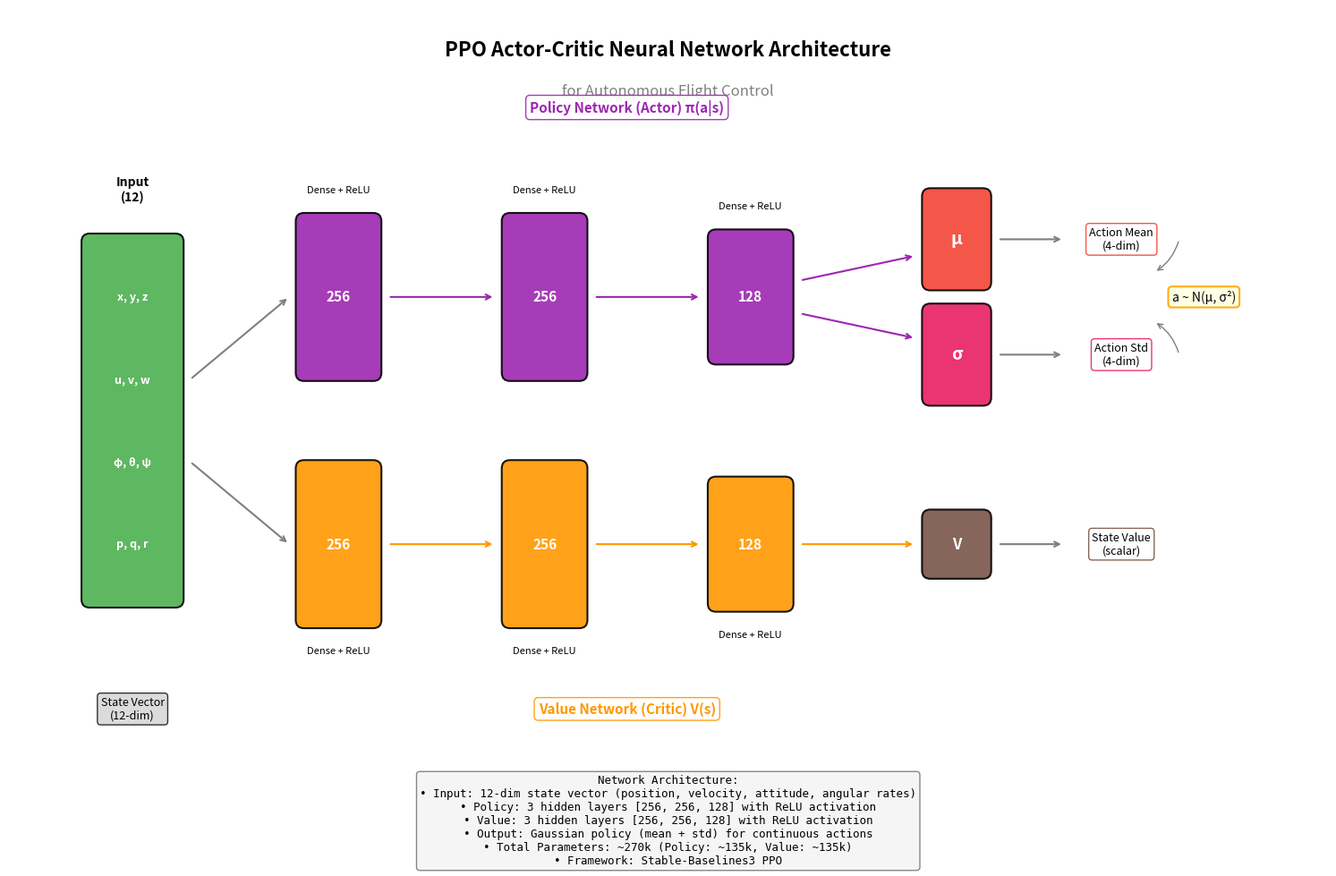

Generate this figure with matplotlib: (Note: this script raises an exception after producing the figure.)
#!/usr/bin/env python3
"""
Generate Neural Network Architecture Diagram for AIDA PPO Policy

Creates a publication-quality diagram showing the Actor-Critic architecture
used for autonomous flight control.

Author: AIDA Project
Date: December 2024
"""

import matplotlib.pyplot as plt
import matplotlib.patches as mpatches
from matplotlib.patches import FancyBboxPatch, FancyArrowPatch, Circle
import numpy as np

def draw_layer(ax, x, y, n_neurons, layer_width, layer_height, color, label=None, neuron_radius=0.15):
    """Draw a neural network layer as a rectangle with neurons"""
    # Draw the layer box
    box = FancyBboxPatch(
        (x - layer_width/2, y - layer_height/2),
        layer_width, layer_height,
        boxstyle="round,pad=0.02,rounding_size=0.1",
        facecolor=color,
        edgecolor='black',
        linewidth=1.5,
        alpha=0.9
    )
    ax.add_patch(box)

    # Add label inside
    if label:
        ax.text(x, y, label, ha='center', va='center', fontsize=10, fontweight='bold', color='white')

    return x, y

def draw_neurons(ax, x, y, n_neurons, max_show=6, radius=0.12, color='white'):
    """Draw individual neurons for a layer"""
    if n_neurons <= max_show:
        neurons_to_draw = n_neurons
        show_dots = False
    else:
        neurons_to_draw = max_show - 1
        show_dots = True

    spacing = 0.35
    total_height = (neurons_to_draw - 1) * spacing
    start_y = y + total_height / 2

    positions = []
    for i in range(neurons_to_draw):
        ny = start_y - i * spacing
        circle = Circle((x, ny), radius, facecolor=color, edgecolor='black', linewidth=1)
        ax.add_patch(circle)
        positions.append((x, ny))

    if show_dots:
        # Add dots to indicate more neurons
        ax.text(x, y - total_height/2 - 0.25, '⋮', ha='center', va='center', fontsize=14, color='gray')

    return positions

def create_architecture_diagram():
    """Create the full architecture diagram"""
    fig, ax = plt.subplots(1, 1, figsize=(16, 10))
    ax.set_xlim(-1, 15)
    ax.set_ylim(-2, 8)
    ax.set_aspect('equal')
    ax.axis('off')

    # Colors
    input_color = '#4CAF50'      # Green
    shared_color = '#2196F3'     # Blue
    policy_color = '#9C27B0'     # Purple
    value_color = '#FF9800'      # Orange
    output_color = '#F44336'     # Red

    # Title
    ax.text(7, 7.5, 'PPO Actor-Critic Neural Network Architecture',
            ha='center', va='center', fontsize=16, fontweight='bold')
    ax.text(7, 7.0, 'for Autonomous Flight Control',
            ha='center', va='center', fontsize=12, style='italic', color='gray')

    # ==================== INPUT LAYER ====================
    input_x = 0.5
    input_labels = [
        ('x, y, z', 'Position'),
        ('u, v, w', 'Velocity'),
        ('φ, θ, ψ', 'Attitude'),
        ('p, q, r', 'Angular Rate'),
    ]

    # Input box
    draw_layer(ax, input_x, 3, 12, 1.2, 4.5, input_color, None)
    ax.text(input_x, 5.8, 'Input\n(12)', ha='center', va='center', fontsize=10, fontweight='bold')

    # Draw input labels
    y_positions = [4.5, 3.5, 2.5, 1.5]
    for (symbol, name), y_pos in zip(input_labels, y_positions):
        ax.text(input_x, y_pos, symbol, ha='center', va='center', fontsize=9, color='white', fontweight='bold')

    # Input description box
    ax.text(input_x, -0.5, 'State Vector\n(12-dim)', ha='center', va='center', fontsize=9,
            bbox=dict(boxstyle='round', facecolor='lightgray', alpha=0.8))

    # ==================== SHARED FEATURE EXTRACTOR ====================
    # This is implicit - PPO uses separate networks for policy and value

    # ==================== POLICY NETWORK (Actor) ====================
    policy_y = 4.5

    # Layer 1: 256 neurons
    draw_layer(ax, 3, policy_y, 256, 1.0, 2.0, policy_color)
    ax.text(3, policy_y, '256', ha='center', va='center', fontsize=11, fontweight='bold', color='white')
    ax.text(3, policy_y + 1.3, 'Dense + ReLU', ha='center', va='center', fontsize=8)

    # Layer 2: 256 neurons
    draw_layer(ax, 5.5, policy_y, 256, 1.0, 2.0, policy_color)
    ax.text(5.5, policy_y, '256', ha='center', va='center', fontsize=11, fontweight='bold', color='white')
    ax.text(5.5, policy_y + 1.3, 'Dense + ReLU', ha='center', va='center', fontsize=8)

    # Layer 3: 128 neurons
    draw_layer(ax, 8, policy_y, 128, 1.0, 1.6, policy_color)
    ax.text(8, policy_y, '128', ha='center', va='center', fontsize=11, fontweight='bold', color='white')
    ax.text(8, policy_y + 1.1, 'Dense + ReLU', ha='center', va='center', fontsize=8)

    # Policy output: Mean (4) + Log Std (4)
    draw_layer(ax, 10.5, policy_y + 0.7, 4, 0.8, 1.2, output_color)
    ax.text(10.5, policy_y + 0.7, 'μ', ha='center', va='center', fontsize=14, fontweight='bold', color='white')

    draw_layer(ax, 10.5, policy_y - 0.7, 4, 0.8, 1.2, '#E91E63')
    ax.text(10.5, policy_y - 0.7, 'σ', ha='center', va='center', fontsize=14, fontweight='bold', color='white')

    # Policy label
    ax.text(6.5, policy_y + 2.3, 'Policy Network (Actor) π(a|s)', ha='center', va='center',
            fontsize=11, fontweight='bold', color=policy_color,
            bbox=dict(boxstyle='round', facecolor='white', edgecolor=policy_color, alpha=0.9))

    # ==================== VALUE NETWORK (Critic) ====================
    value_y = 1.5

    # Layer 1: 256 neurons
    draw_layer(ax, 3, value_y, 256, 1.0, 2.0, value_color)
    ax.text(3, value_y, '256', ha='center', va='center', fontsize=11, fontweight='bold', color='white')
    ax.text(3, value_y - 1.3, 'Dense + ReLU', ha='center', va='center', fontsize=8)

    # Layer 2: 256 neurons
    draw_layer(ax, 5.5, value_y, 256, 1.0, 2.0, value_color)
    ax.text(5.5, value_y, '256', ha='center', va='center', fontsize=11, fontweight='bold', color='white')
    ax.text(5.5, value_y - 1.3, 'Dense + ReLU', ha='center', va='center', fontsize=8)

    # Layer 3: 128 neurons
    draw_layer(ax, 8, value_y, 128, 1.0, 1.6, value_color)
    ax.text(8, value_y, '128', ha='center', va='center', fontsize=11, fontweight='bold', color='white')
    ax.text(8, value_y - 1.1, 'Dense + ReLU', ha='center', va='center', fontsize=8)

    # Value output: 1 neuron
    draw_layer(ax, 10.5, value_y, 1, 0.8, 0.8, '#795548')
    ax.text(10.5, value_y, 'V', ha='center', va='center', fontsize=12, fontweight='bold', color='white')

    # Value label
    ax.text(6.5, value_y - 2.0, 'Value Network (Critic) V(s)', ha='center', va='center',
            fontsize=11, fontweight='bold', color=value_color,
            bbox=dict(boxstyle='round', facecolor='white', edgecolor=value_color, alpha=0.9))

    # ==================== ARROWS ====================
    arrow_style = dict(arrowstyle='->', color='gray', lw=1.5, mutation_scale=15)

    # Input to Policy network
    ax.annotate('', xy=(2.4, policy_y), xytext=(1.2, 3.5),
                arrowprops=dict(arrowstyle='->', color='gray', lw=1.5))

    # Input to Value network
    ax.annotate('', xy=(2.4, value_y), xytext=(1.2, 2.5),
                arrowprops=dict(arrowstyle='->', color='gray', lw=1.5))

    # Policy network arrows
    ax.annotate('', xy=(4.9, policy_y), xytext=(3.6, policy_y),
                arrowprops=dict(arrowstyle='->', color=policy_color, lw=1.5))
    ax.annotate('', xy=(7.4, policy_y), xytext=(6.1, policy_y),
                arrowprops=dict(arrowstyle='->', color=policy_color, lw=1.5))
    ax.annotate('', xy=(10.0, policy_y + 0.5), xytext=(8.6, policy_y + 0.2),
                arrowprops=dict(arrowstyle='->', color=policy_color, lw=1.5))
    ax.annotate('', xy=(10.0, policy_y - 0.5), xytext=(8.6, policy_y - 0.2),
                arrowprops=dict(arrowstyle='->', color=policy_color, lw=1.5))

    # Value network arrows
    ax.annotate('', xy=(4.9, value_y), xytext=(3.6, value_y),
                arrowprops=dict(arrowstyle='->', color=value_color, lw=1.5))
    ax.annotate('', xy=(7.4, value_y), xytext=(6.1, value_y),
                arrowprops=dict(arrowstyle='->', color=value_color, lw=1.5))
    ax.annotate('', xy=(10.0, value_y), xytext=(8.6, value_y),
                arrowprops=dict(arrowstyle='->', color=value_color, lw=1.5))

    # ==================== OUTPUT LABELS ====================
    # Action outputs
    action_labels = ['δₜ (Throttle)', 'δₐ (Aileron)', 'δₑ (Elevator)', 'δᵣ (Rudder)']
    ax.text(12.5, policy_y + 0.7, 'Action Mean\n(4-dim)', ha='center', va='center', fontsize=9,
            bbox=dict(boxstyle='round', facecolor='white', edgecolor=output_color, alpha=0.9))
    ax.text(12.5, policy_y - 0.7, 'Action Std\n(4-dim)', ha='center', va='center', fontsize=9,
            bbox=dict(boxstyle='round', facecolor='white', edgecolor='#E91E63', alpha=0.9))

    # Value output
    ax.text(12.5, value_y, 'State Value\n(scalar)', ha='center', va='center', fontsize=9,
            bbox=dict(boxstyle='round', facecolor='white', edgecolor='#795548', alpha=0.9))

    # Output arrows
    ax.annotate('', xy=(11.8, policy_y + 0.7), xytext=(11.0, policy_y + 0.7),
                arrowprops=dict(arrowstyle='->', color='gray', lw=1.5))
    ax.annotate('', xy=(11.8, policy_y - 0.7), xytext=(11.0, policy_y - 0.7),
                arrowprops=dict(arrowstyle='->', color='gray', lw=1.5))
    ax.annotate('', xy=(11.8, value_y), xytext=(11.0, value_y),
                arrowprops=dict(arrowstyle='->', color='gray', lw=1.5))

    # ==================== GAUSSIAN SAMPLING BOX ====================
    gauss_x, gauss_y = 13.5, policy_y
    ax.text(gauss_x, gauss_y, 'a ~ N(μ, σ²)', ha='center', va='center', fontsize=10,
            bbox=dict(boxstyle='round', facecolor='lightyellow', edgecolor='orange', alpha=0.9, lw=1.5))

    # Arrows to Gaussian
    ax.annotate('', xy=(gauss_x - 0.6, gauss_y + 0.3), xytext=(13.2, policy_y + 0.7),
                arrowprops=dict(arrowstyle='->', color='gray', lw=1, connectionstyle='arc3,rad=-0.2'))
    ax.annotate('', xy=(gauss_x - 0.6, gauss_y - 0.3), xytext=(13.2, policy_y - 0.7),
                arrowprops=dict(arrowstyle='->', color='gray', lw=1, connectionstyle='arc3,rad=0.2'))

    # ==================== LEGEND / INFO BOX ====================
    info_text = """Network Architecture:
• Input: 12-dim state vector (position, velocity, attitude, angular rates)
• Policy: 3 hidden layers [256, 256, 128] with ReLU activation
• Value: 3 hidden layers [256, 256, 128] with ReLU activation
• Output: Gaussian policy (mean + std) for continuous actions
• Total Parameters: ~270k (Policy: ~135k, Value: ~135k)
• Framework: Stable-Baselines3 PPO"""

    ax.text(7, -1.3, info_text, ha='center', va='top', fontsize=9,
            family='monospace',
            bbox=dict(boxstyle='round', facecolor='#f5f5f5', edgecolor='gray', alpha=0.95))

    plt.tight_layout()
    return fig

def main():
    """Generate and save the architecture diagram"""
    print("Generating Neural Network Architecture Diagram...")

    fig = create_architecture_diagram()

    # Save in multiple formats
    output_path = '/home/AIDA/docs/img/ppo_architecture.png'
    fig.savefig(output_path, dpi=300, bbox_inches='tight', facecolor='white', edgecolor='none')
    print(f"Saved: {output_path}")

    # Also save PDF for papers
    pdf_path = '/home/AIDA/docs/img/ppo_architecture.pdf'
    fig.savefig(pdf_path, bbox_inches='tight', facecolor='white', edgecolor='none')
    print(f"Saved: {pdf_path}")

    plt.close()
    print("Done!")

if __name__ == '__main__':
    main()
